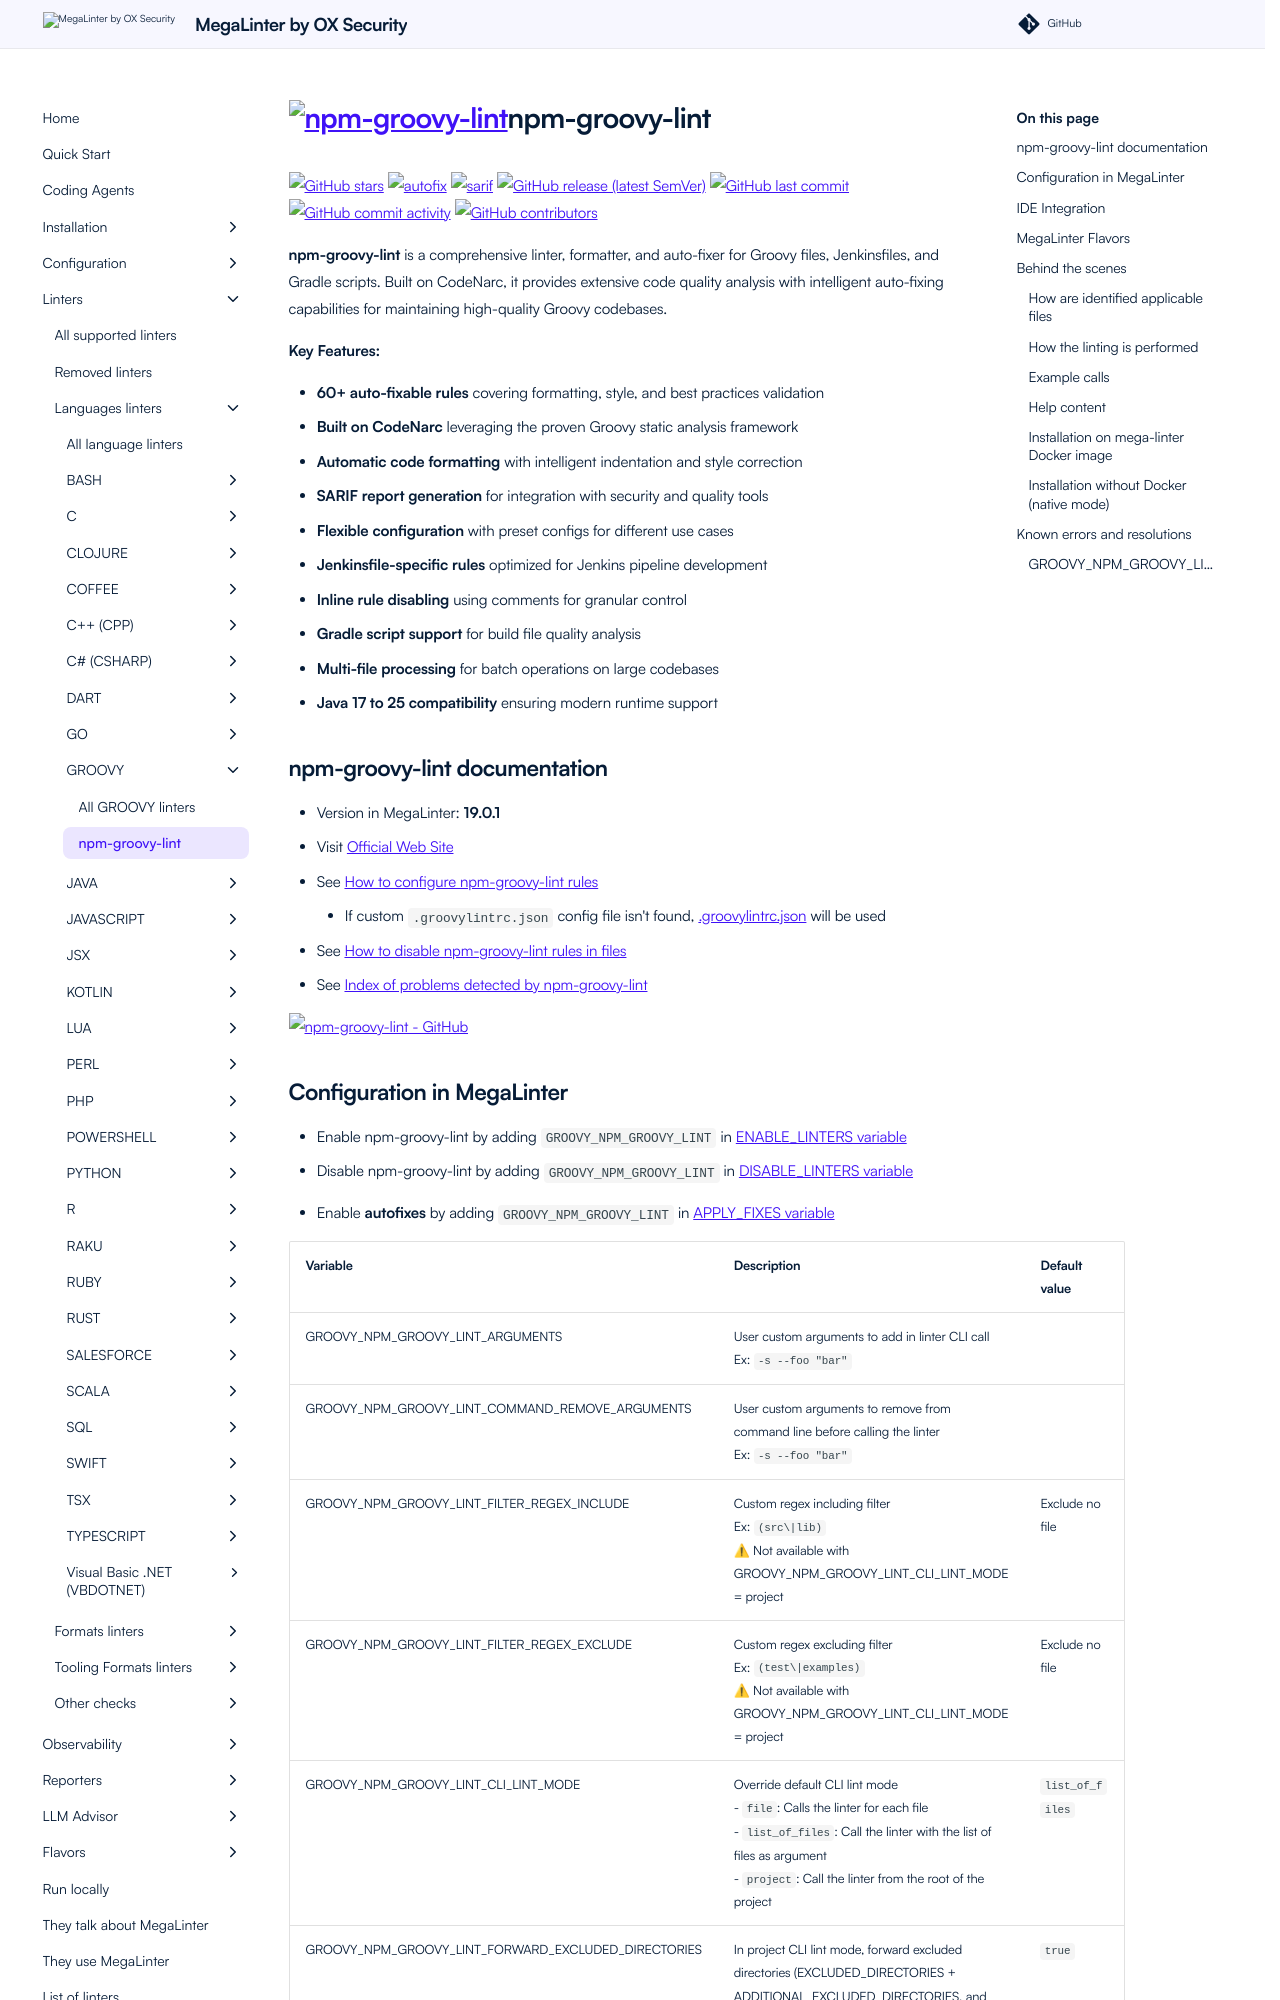

repository: oxsecurity/megalinter · page: beta/descriptors/groovy_npm_groovy_lint/index.html · generator: mkdocs

---
title: npm-groovy-lint configuration in MegaLinter
description: How to use npm-groovy-lint (configure, ignore files, ignore errors, help & version documentations) to analyze GROOVY files
---
<!-- markdownlint-disable MD033 MD041 MD046 -->
<!-- @generated by .automation/build.py, please don't update manually -->
# <a href="https://nvuillam.github.io/npm-groovy-lint/" target="blank" title="Visit linter Web Site"><img src="https://repository-images.githubusercontent.com/240214900/1dcdef80-773c-11ea-8c94-305acc58f5c6" alt="npm-groovy-lint" height="100px" class="megalinter-logo"></a>npm-groovy-lint
[![GitHub stars](https://img.shields.io/github/stars/nvuillam/npm-groovy-lint?cacheSeconds=3600)](https://github.com/nvuillam/npm-groovy-lint) ![autofix](https://shields.io/badge/-autofix-green) ![sarif](https://shields.io/badge/-SARIF-orange) [![GitHub release (latest SemVer)](https://img.shields.io/github/v/release/nvuillam/npm-groovy-lint?sort=semver)](https://github.com/nvuillam/npm-groovy-lint/releases) [![GitHub last commit](https://img.shields.io/github/last-commit/nvuillam/npm-groovy-lint)](https://github.com/nvuillam/npm-groovy-lint/commits) [![GitHub commit activity](https://img.shields.io/github/commit-activity/y/nvuillam/npm-groovy-lint)](https://github.com/nvuillam/npm-groovy-lint/graphs/commit-activity/) [![GitHub contributors](https://img.shields.io/github/contributors/nvuillam/npm-groovy-lint)](https://github.com/nvuillam/npm-groovy-lint/graphs/contributors/)

**npm-groovy-lint** is a comprehensive linter, formatter, and auto-fixer for Groovy files, Jenkinsfiles, and Gradle scripts. Built on CodeNarc, it provides extensive code quality analysis with intelligent auto-fixing capabilities for maintaining high-quality Groovy codebases.

**Key Features:**

- **60+ auto-fixable rules** covering formatting, style, and best practices validation
- **Built on CodeNarc** leveraging the proven Groovy static analysis framework
- **Automatic code formatting** with intelligent indentation and style correction
- **SARIF report generation** for integration with security and quality tools
- **Flexible configuration** with preset configs for different use cases
- **Jenkinsfile-specific rules** optimized for Jenkins pipeline development
- **Inline rule disabling** using comments for granular control
- **Gradle script support** for build file quality analysis
- **Multi-file processing** for batch operations on large codebases
- **Java 17 to 25 compatibility** ensuring modern runtime support

## npm-groovy-lint documentation

- Version in MegaLinter: **19.0.1**
- Visit [Official Web Site](https://nvuillam.github.io/npm-groovy-lint/){target=_blank}
- See [How to configure npm-groovy-lint rules](https://github.com/nvuillam/npm-groovy-lint#configuration){target=_blank}
  - If custom `.groovylintrc.json` config file isn't found, [.groovylintrc.json](https://github.com/oxsecurity/megalinter/tree/main/TEMPLATES/.groovylintrc.json){target=_blank} will be used
- See [How to disable npm-groovy-lint rules in files](https://github.com/nvuillam/npm-groovy-lint#disabling-rules-in-source){target=_blank}
- See [Index of problems detected by npm-groovy-lint](https://codenarc.org/codenarc-rule-index.html){target=_blank}

[![npm-groovy-lint - GitHub](https://github-stats-extended.vercel.app/api/pin/?username=nvuillam&repo=npm-groovy-lint&show_owner=true)](https://github.com/nvuillam/npm-groovy-lint){target=_blank}
